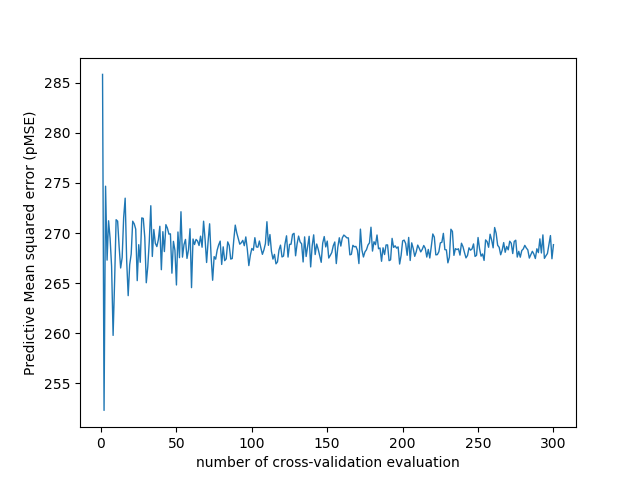

Values plotted in this chart, from the file beside it:
number_of_cv_evaluation, MSE
1, 285.8
2, 252.3
3, 274.7
4, 267.3
5, 271.2
6, 269.5
7, 266.7
8, 259.8
9, 265.2
10, 271.3
11, 271.2
12, 268.6
13, 266.5
14, 267.5
15, 271.5
16, 273.5
17, 267.2
18, 263.8
19, 266.8
20, 267.9
21, 271.2
22, 270.9
23, 270.4
24, 265.2
25, 268.8
26, 267.1
27, 271.5
28, 271.5
29, 269.6
30, 265
31, 266.7
32, 269.2
33, 272.7
34, 267.7
35, 270.4
36, 269
37, 268.6
38, 269.3
39, 270.7
40, 266.3
41, 270.1
42, 268.2
43, 270.8
44, 270.5
45, 269.9
46, 269.9
47, 266
48, 269.2
49, 268.3
50, 264.8
51, 270.1
52, 267.5
53, 272.1
54, 267.6
55, 268.8
56, 269.4
57, 267.5
58, 268.3
59, 270.4
60, 264.6
... 240 more rows
